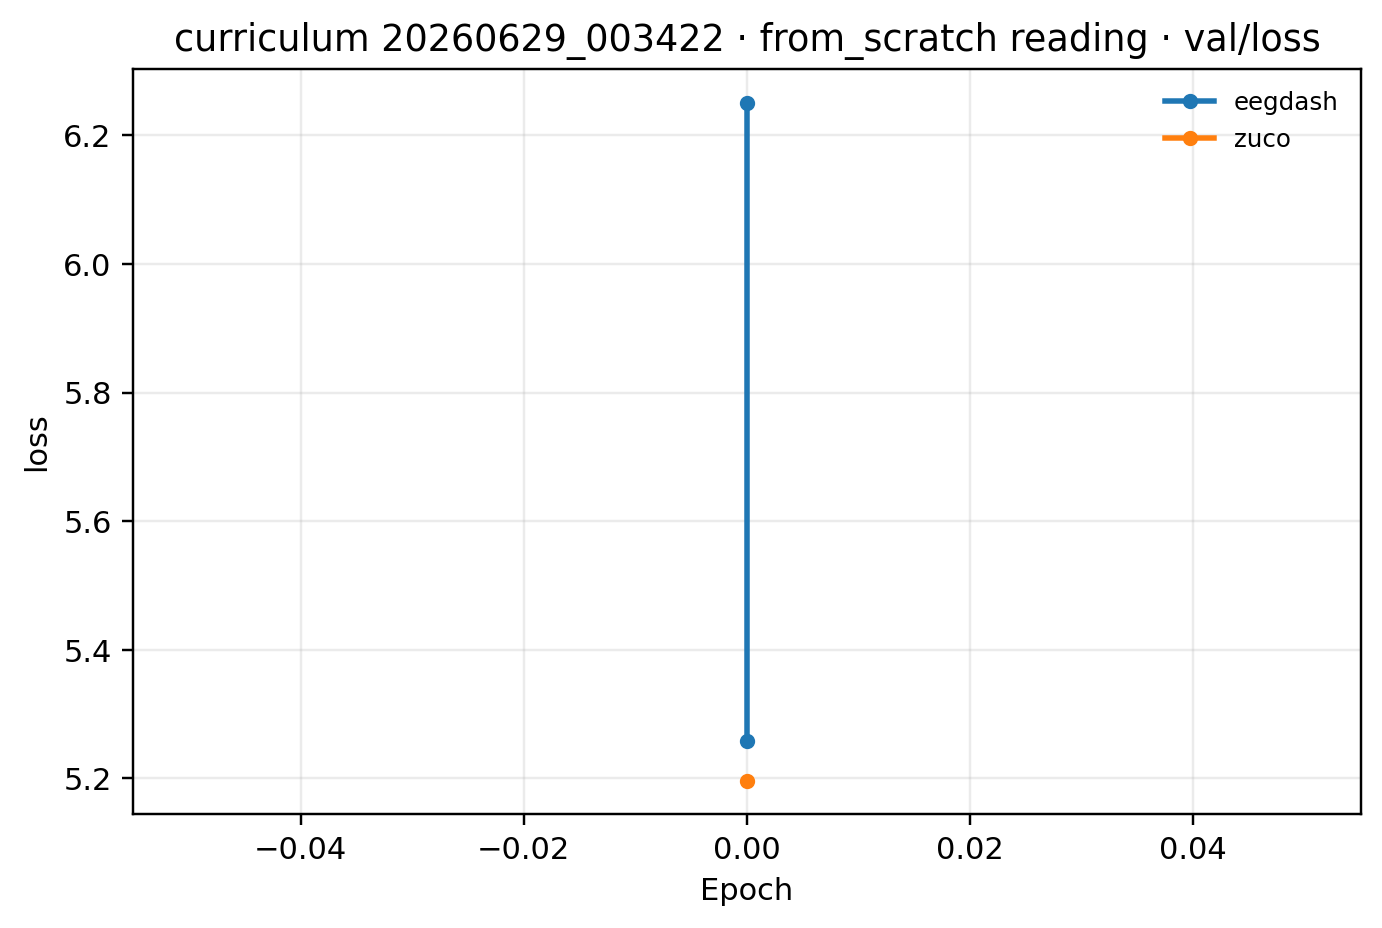

Values plotted in this chart, from the file beside it:
epoch, eegdash, zuco
0, 5.259, 5.197
